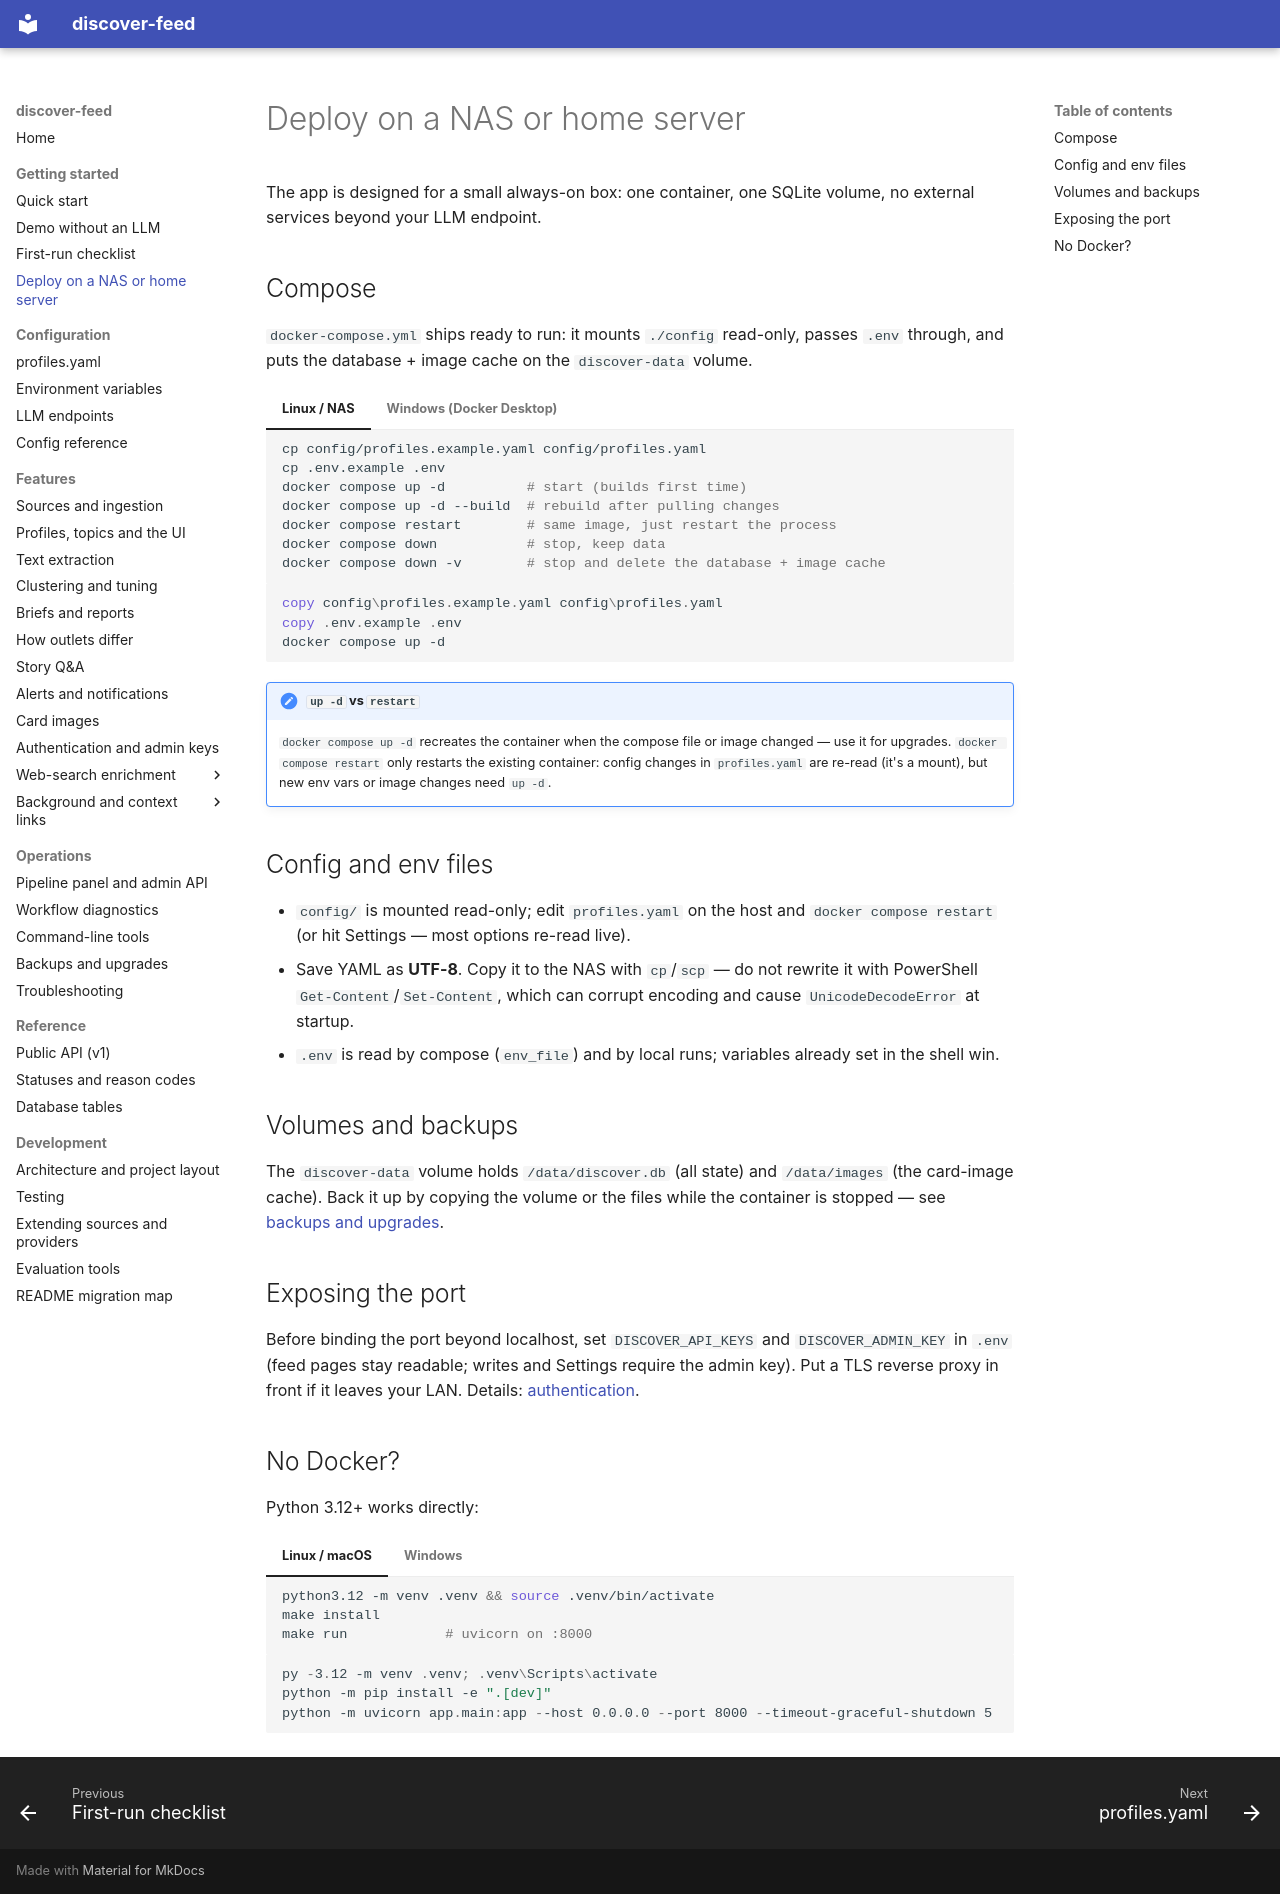

repository: babcoccl/discover-feed · page: getting-started/nas/index.html · generator: mkdocs

# Deploy on a NAS or home server

The app is designed for a small always-on box: one container, one SQLite
volume, no external services beyond your LLM endpoint.

## Compose

`docker-compose.yml` ships ready to run: it mounts `./config` read-only, passes
`.env` through, and puts the database + image cache on the `discover-data`
volume.

=== "Linux / NAS"

    ```bash
    cp config/profiles.example.yaml config/profiles.yaml
    cp .env.example .env
    docker compose up -d          # start (builds first time)
    docker compose up -d --build  # rebuild after pulling changes
    docker compose restart        # same image, just restart the process
    docker compose down           # stop, keep data
    docker compose down -v        # stop and delete the database + image cache
    ```

=== "Windows (Docker Desktop)"

    ```powershell
    copy config\profiles.example.yaml config\profiles.yaml
    copy .env.example .env
    docker compose up -d
    ```

!!! note "`up -d` vs `restart`"
    `docker compose up -d` recreates the container when the compose file or
    image changed — use it for upgrades. `docker compose restart` only restarts
    the existing container: config changes in `profiles.yaml` are re-read
    (it's a mount), but new env vars or image changes need `up -d`.

## Config and env files

- `config/` is mounted read-only; edit `profiles.yaml` on the host and
  `docker compose restart` (or hit Settings — most options re-read live).
- Save YAML as **UTF-8**. Copy it to the NAS with `cp`/`scp` — do not rewrite it
  with PowerShell `Get-Content`/`Set-Content`, which can corrupt encoding and
  cause `UnicodeDecodeError` at startup.
- `.env` is read by compose (`env_file`) and by local runs; variables already
  set in the shell win.

## Volumes and backups

The `discover-data` volume holds `/data/discover.db` (all state) and
`/data/images` (the card-image cache). Back it up by copying the volume or the
files while the container is stopped — see
[backups and upgrades](../operations/backups.md).

## Exposing the port

Before binding the port beyond localhost, set `DISCOVER_API_KEYS` and
`DISCOVER_ADMIN_KEY` in `.env` (feed pages stay readable; writes and Settings
require the admin key). Put a TLS reverse proxy in front if it leaves your LAN.
Details: [authentication](../features/authentication.md).

## No Docker?

Python 3.12+ works directly:

=== "Linux / macOS"

    ```bash
    python3.12 -m venv .venv && source .venv/bin/activate
    make install
    make run            # uvicorn on :8000
    ```

=== "Windows"

    ```powershell
    py -3.12 -m venv .venv; .venv\Scripts\activate
    python -m pip install -e ".[dev]"
    python -m uvicorn app.main:app --host 0.0.0.0 --port 8000 --timeout-graceful-shutdown 5
    ```
